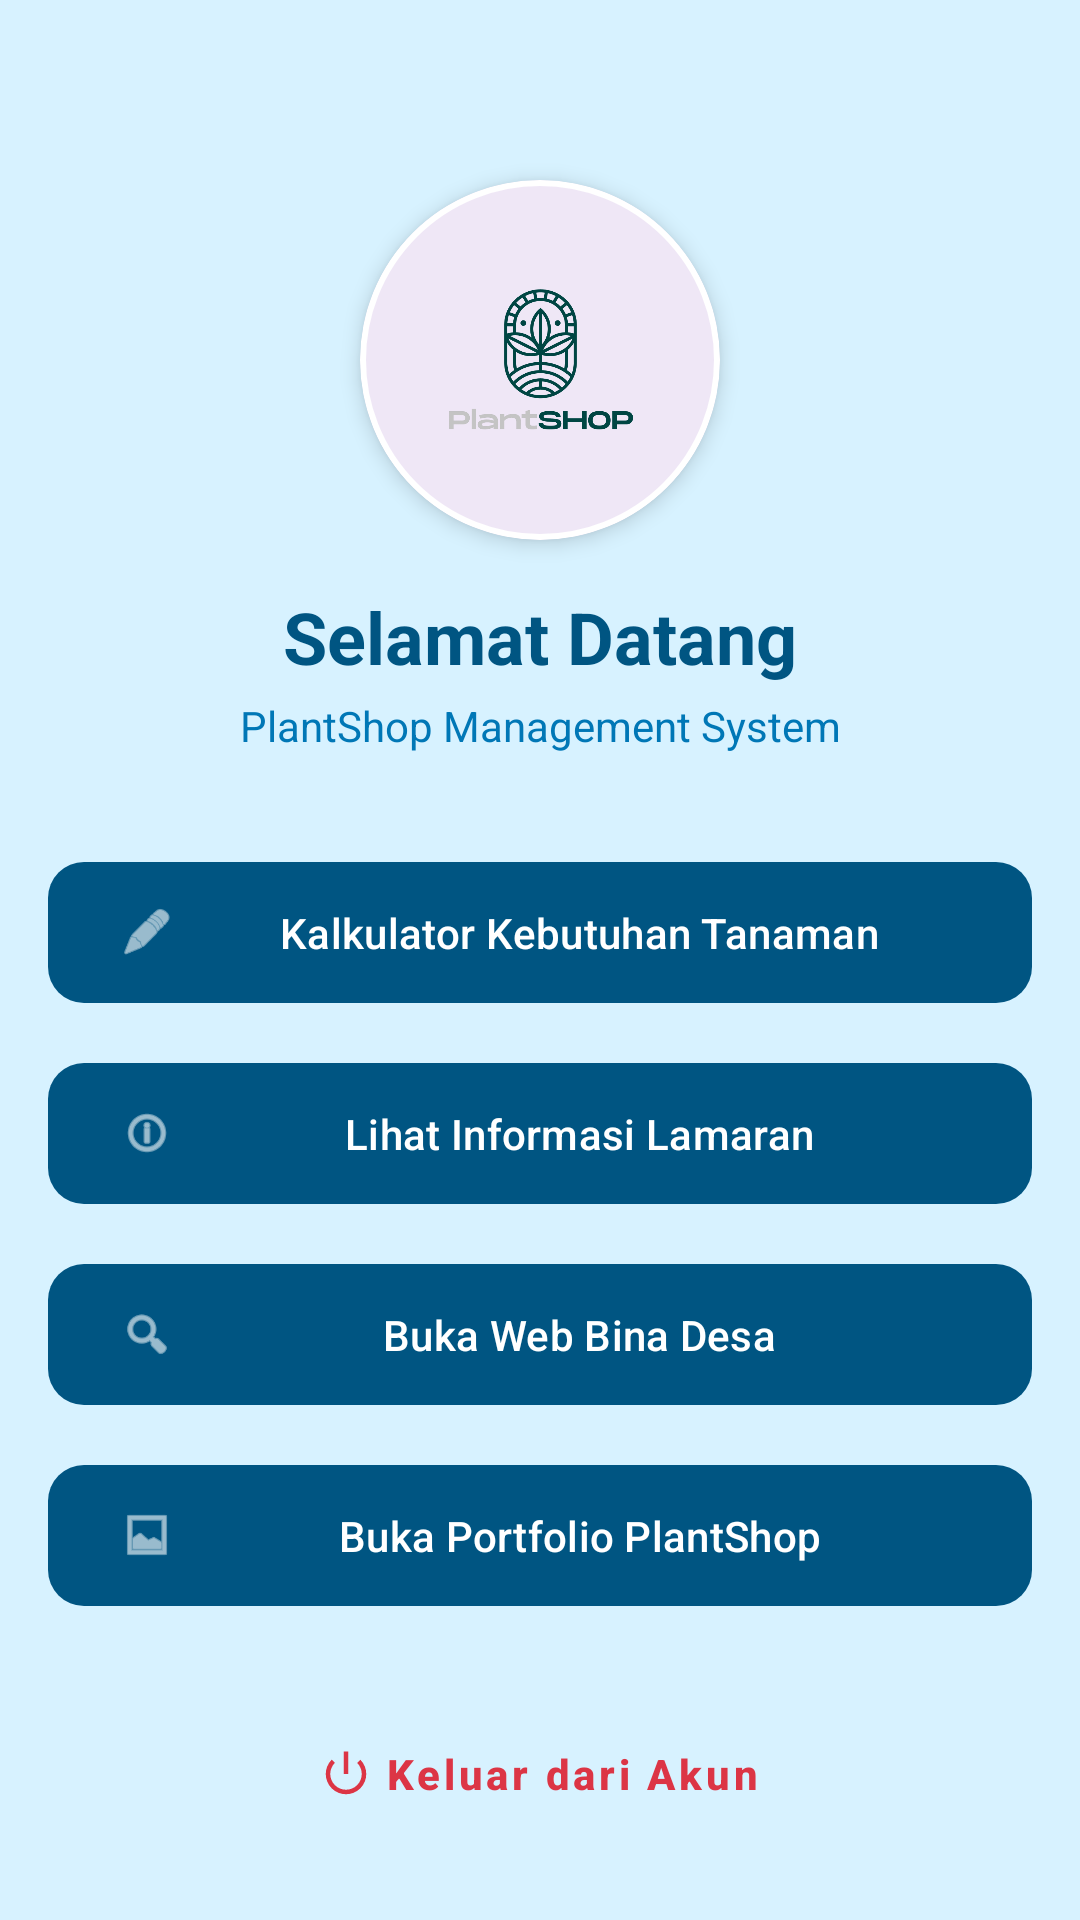

Produce the Android XML layout that renders to this screen, including the resource entries it uses.
<!-- AndroidManifest.xml: application theme Theme.Nasywacore -->
<!-- res/layout/fragment_home.xml -->
<?xml version="1.0" encoding="utf-8"?>
<androidx.constraintlayout.widget.ConstraintLayout
    xmlns:android="http://schemas.android.com/apk/res/android"
    xmlns:app="http://schemas.android.com/apk/res-auto"
    xmlns:tools="http://schemas.android.com/tools"
    android:layout_width="match_parent"
    android:layout_height="match_parent"
    android:background="@color/blue_light"
    tools:context=".Home.HomeFragment">

    <com.google.android.material.card.MaterialCardView
        android:id="@+id/cardLogo"
        android:layout_width="120dp"
        android:layout_height="120dp"
        android:layout_marginTop="60dp"
        app:cardCornerRadius="60dp"
        app:cardElevation="4dp"
        app:strokeColor="@color/white"
        app:strokeWidth="2dp"
        app:layout_constraintEnd_toEndOf="parent"
        app:layout_constraintStart_toStartOf="parent"
        app:layout_constraintTop_toTopOf="parent">

        <ImageView
            android:id="@+id/ivWelcomeLogo"
            android:layout_width="match_parent"
            android:layout_height="match_parent"
            android:padding="20dp"
            android:src="@drawable/my_logo" />
    </com.google.android.material.card.MaterialCardView>

    <TextView
        android:id="@+id/tvWelcome"
        android:layout_width="wrap_content"
        android:layout_height="wrap_content"
        android:layout_marginTop="16dp"
        android:text="Selamat Datang"
        android:textColor="@color/blue_dark"
        android:textSize="24sp"
        android:textStyle="bold"
        app:layout_constraintEnd_toEndOf="parent"
        app:layout_constraintStart_toStartOf="parent"
        app:layout_constraintTop_toBottomOf="@+id/cardLogo" />

    <TextView
        android:id="@+id/tvSubtitle"
        android:layout_width="wrap_content"
        android:layout_height="wrap_content"
        android:layout_marginTop="4dp"
        android:text="PlantShop Management System"
        android:textColor="@color/accent_color"
        android:textSize="14sp"
        app:layout_constraintEnd_toEndOf="parent"
        app:layout_constraintStart_toStartOf="parent"
        app:layout_constraintTop_toBottomOf="@+id/tvWelcome" />

    <ScrollView
        android:layout_width="match_parent"
        android:layout_height="0dp"
        android:layout_marginTop="16dp"
        app:layout_constraintTop_toBottomOf="@id/tvSubtitle"
        app:layout_constraintBottom_toBottomOf="parent">

        <LinearLayout
            android:layout_width="match_parent"
            android:layout_height="wrap_content"
            android:orientation="vertical"
            android:padding="16dp">

            <com.google.android.material.button.MaterialButton
                android:id="@+id/btnRumus"
                android:layout_width="match_parent"
                android:layout_height="55dp"
                android:layout_marginBottom="12dp"
                android:text="Kalkulator Kebutuhan Tanaman"
                android:textAllCaps="false"
                app:backgroundTint="@color/blue_dark"
                app:cornerRadius="12dp"
                app:icon="@android:drawable/ic_menu_edit" />

            <com.google.android.material.button.MaterialButton
                android:id="@+id/btnJobBoard"
                android:layout_width="match_parent"
                android:layout_height="55dp"
                android:layout_marginBottom="12dp"
                android:text="Lihat Informasi Lamaran"
                android:textAllCaps="false"
                app:backgroundTint="@color/blue_dark"
                app:cornerRadius="12dp"
                app:icon="@android:drawable/ic_menu_info_details" />

            <com.google.android.material.button.MaterialButton
                android:id="@+id/btnWebView"
                android:layout_width="match_parent"
                android:layout_height="55dp"
                android:layout_marginBottom="12dp"
                android:text="Buka Web Bina Desa"
                android:textAllCaps="false"
                app:backgroundTint="@color/blue_dark"
                app:cornerRadius="12dp"
                app:icon="@android:drawable/ic_menu_search" />

            <com.google.android.material.button.MaterialButton
                android:id="@+id/btnPortofolio"
                android:layout_width="match_parent"
                android:layout_height="55dp"
                android:layout_marginBottom="12dp"
                android:text="Buka Portfolio PlantShop"
                android:textAllCaps="false"
                app:backgroundTint="@color/blue_dark"
                app:cornerRadius="12dp"
                app:icon="@android:drawable/ic_menu_gallery" />

            <com.google.android.material.button.MaterialButton
                android:id="@+id/btnLogout"
                style="@style/Widget.MaterialComponents.Button.TextButton"
                android:layout_width="wrap_content"
                android:layout_height="wrap_content"
                android:layout_gravity="center"
                android:layout_marginTop="16dp"
                android:text="Keluar dari Akun"
                android:textAllCaps="false"
                android:textColor="@color/error"
                android:textStyle="bold"
                app:icon="@android:drawable/ic_lock_power_off"
                app:iconTint="@color/error" />

        </LinearLayout>
    </ScrollView>

</androidx.constraintlayout.widget.ConstraintLayout>
<!-- resources referenced by this layout -->
<resources>
  <color name="accent_color">#0077B6</color>
  <color name="blue_dark">#005582</color>
  <color name="blue_light">#D7F2FF</color>
  <color name="error">#DC3545</color>
  <color name="white">#FFFFFF</color>
  <!-- drawable my_logo: png bitmap (drawable, 54339 bytes) -->
  <style name="Theme.Nasywacore" parent="Base.Theme.Nasywacore" />
  <style name="Base.Theme.Nasywacore" parent="Theme.Material3.DayNight.NoActionBar">
          
          
      </style>
</resources>
